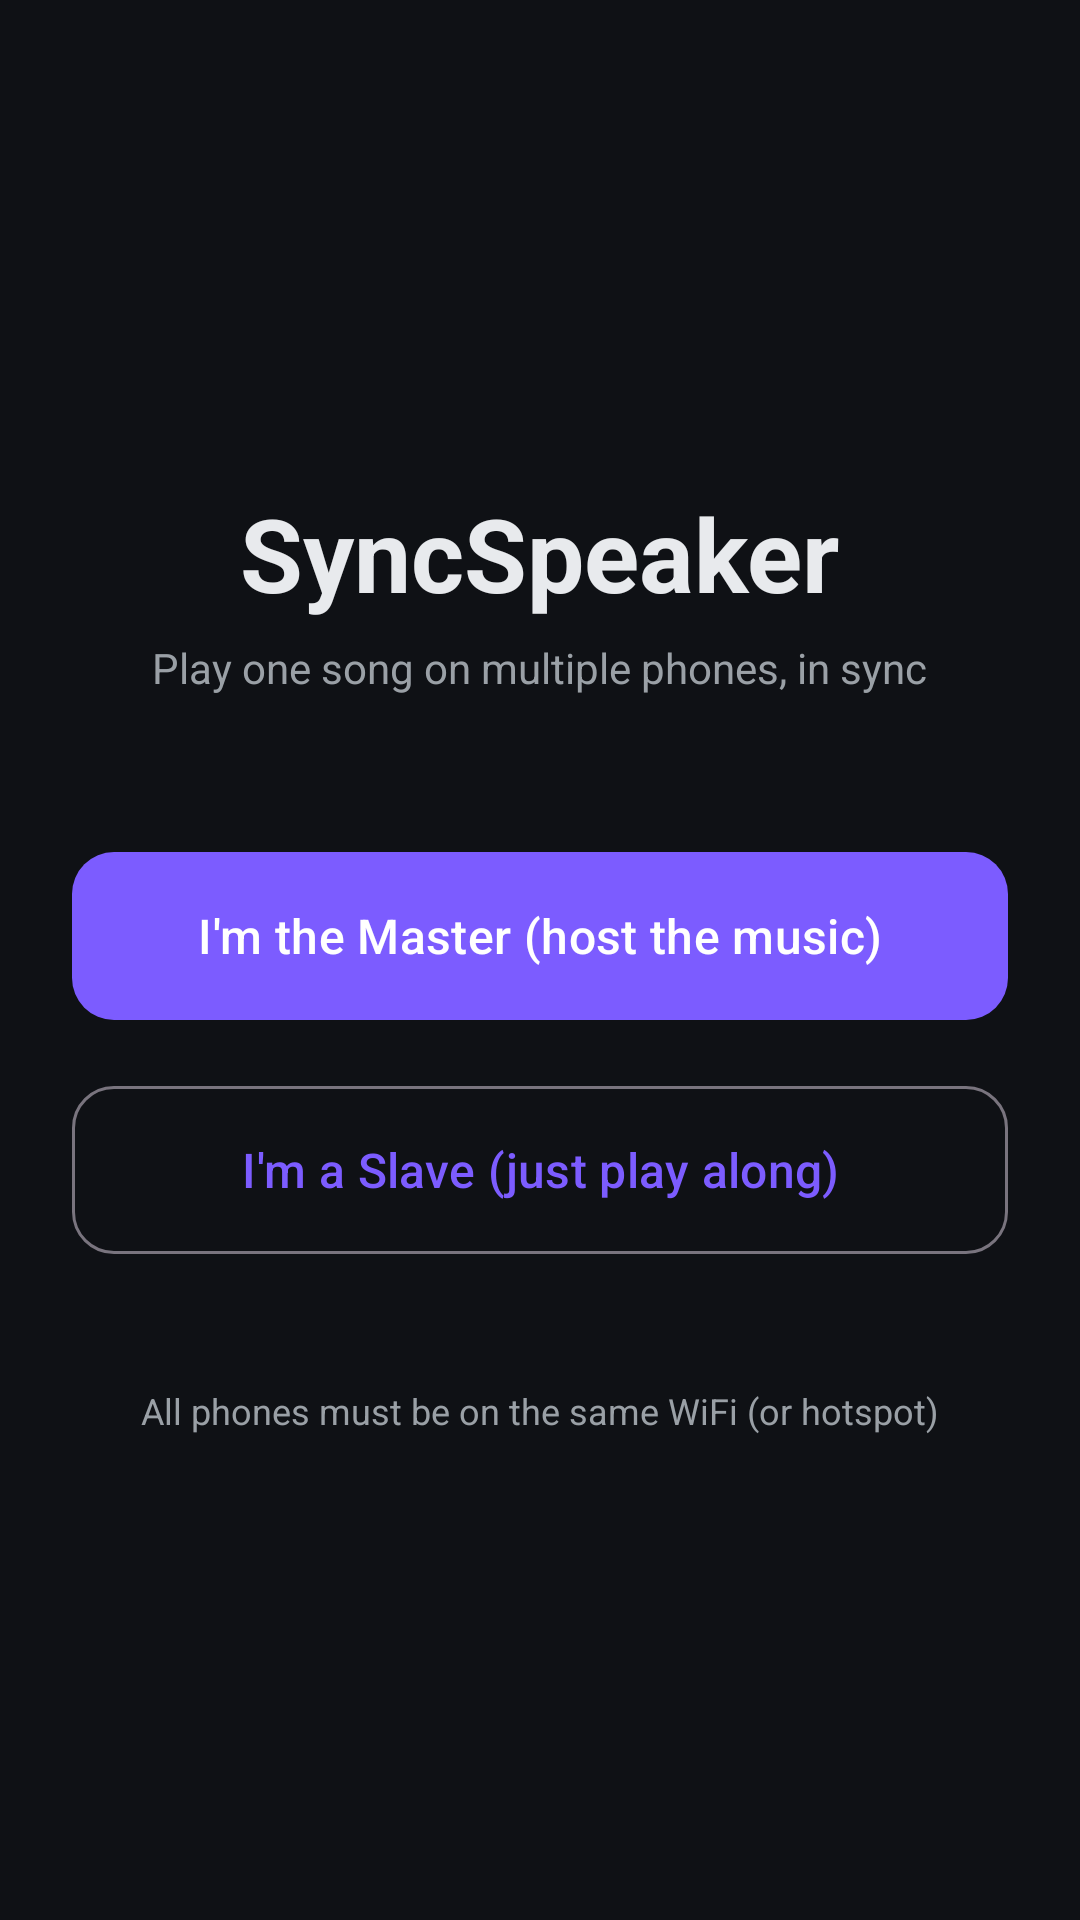

Android layout source for this screen:
<!-- AndroidManifest.xml: application theme Theme.SyncSpeaker -->
<!-- res/layout/activity_main.xml -->
<?xml version="1.0" encoding="utf-8"?>
<LinearLayout xmlns:android="http://schemas.android.com/apk/res/android"
    xmlns:app="http://schemas.android.com/apk/res-auto"
    android:layout_width="match_parent"
    android:layout_height="match_parent"
    android:orientation="vertical"
    android:padding="24dp"
    android:gravity="center">

    <TextView
        android:layout_width="wrap_content"
        android:layout_height="wrap_content"
        android:text="SyncSpeaker"
        android:textSize="34sp"
        android:textStyle="bold"
        android:textColor="@color/text" />

    <TextView
        android:layout_width="wrap_content"
        android:layout_height="wrap_content"
        android:text="Play one song on multiple phones, in sync"
        android:textColor="@color/textDim"
        android:layout_marginTop="6dp"
        android:layout_marginBottom="48dp" />

    <com.google.android.material.button.MaterialButton
        android:id="@+id/btnMaster"
        android:layout_width="match_parent"
        android:layout_height="64dp"
        android:text="I'm the Master (host the music)"
        android:textAllCaps="false"
        android:textSize="16sp"
        app:cornerRadius="14dp" />

    <com.google.android.material.button.MaterialButton
        android:id="@+id/btnSlave"
        android:layout_width="match_parent"
        android:layout_height="64dp"
        android:layout_marginTop="14dp"
        android:text="I'm a Slave (just play along)"
        android:textAllCaps="false"
        android:textSize="16sp"
        style="@style/Widget.Material3.Button.OutlinedButton"
        app:cornerRadius="14dp" />

    <TextView
        android:layout_width="wrap_content"
        android:layout_height="wrap_content"
        android:text="All phones must be on the same WiFi (or hotspot)"
        android:textColor="@color/textDim"
        android:textSize="12sp"
        android:layout_marginTop="40dp" />

</LinearLayout>
<!-- resources referenced by this layout -->
<resources>
  <color name="text">#E8EAED</color>
  <color name="textDim">#9AA0A6</color>
  <style name="Theme.SyncSpeaker" parent="Theme.Material3.DayNight.NoActionBar">
          <item name="colorPrimary">@color/primary</item>
          <item name="colorOnPrimary">@color/onPrimary</item>
          <item name="android:colorBackground">@color/bg</item>
          <item name="android:windowBackground">@color/bg</item>
          <item name="android:textColorPrimary">@color/text</item>
          <item name="android:textColorSecondary">@color/textDim</item>
          <item name="android:statusBarColor" tools:targetApi="l">@color/bg</item>
      </style>
  <color name="primary">#7C5CFF</color>
  <color name="onPrimary">#FFFFFF</color>
  <color name="bg">#0F1115</color>
</resources>
